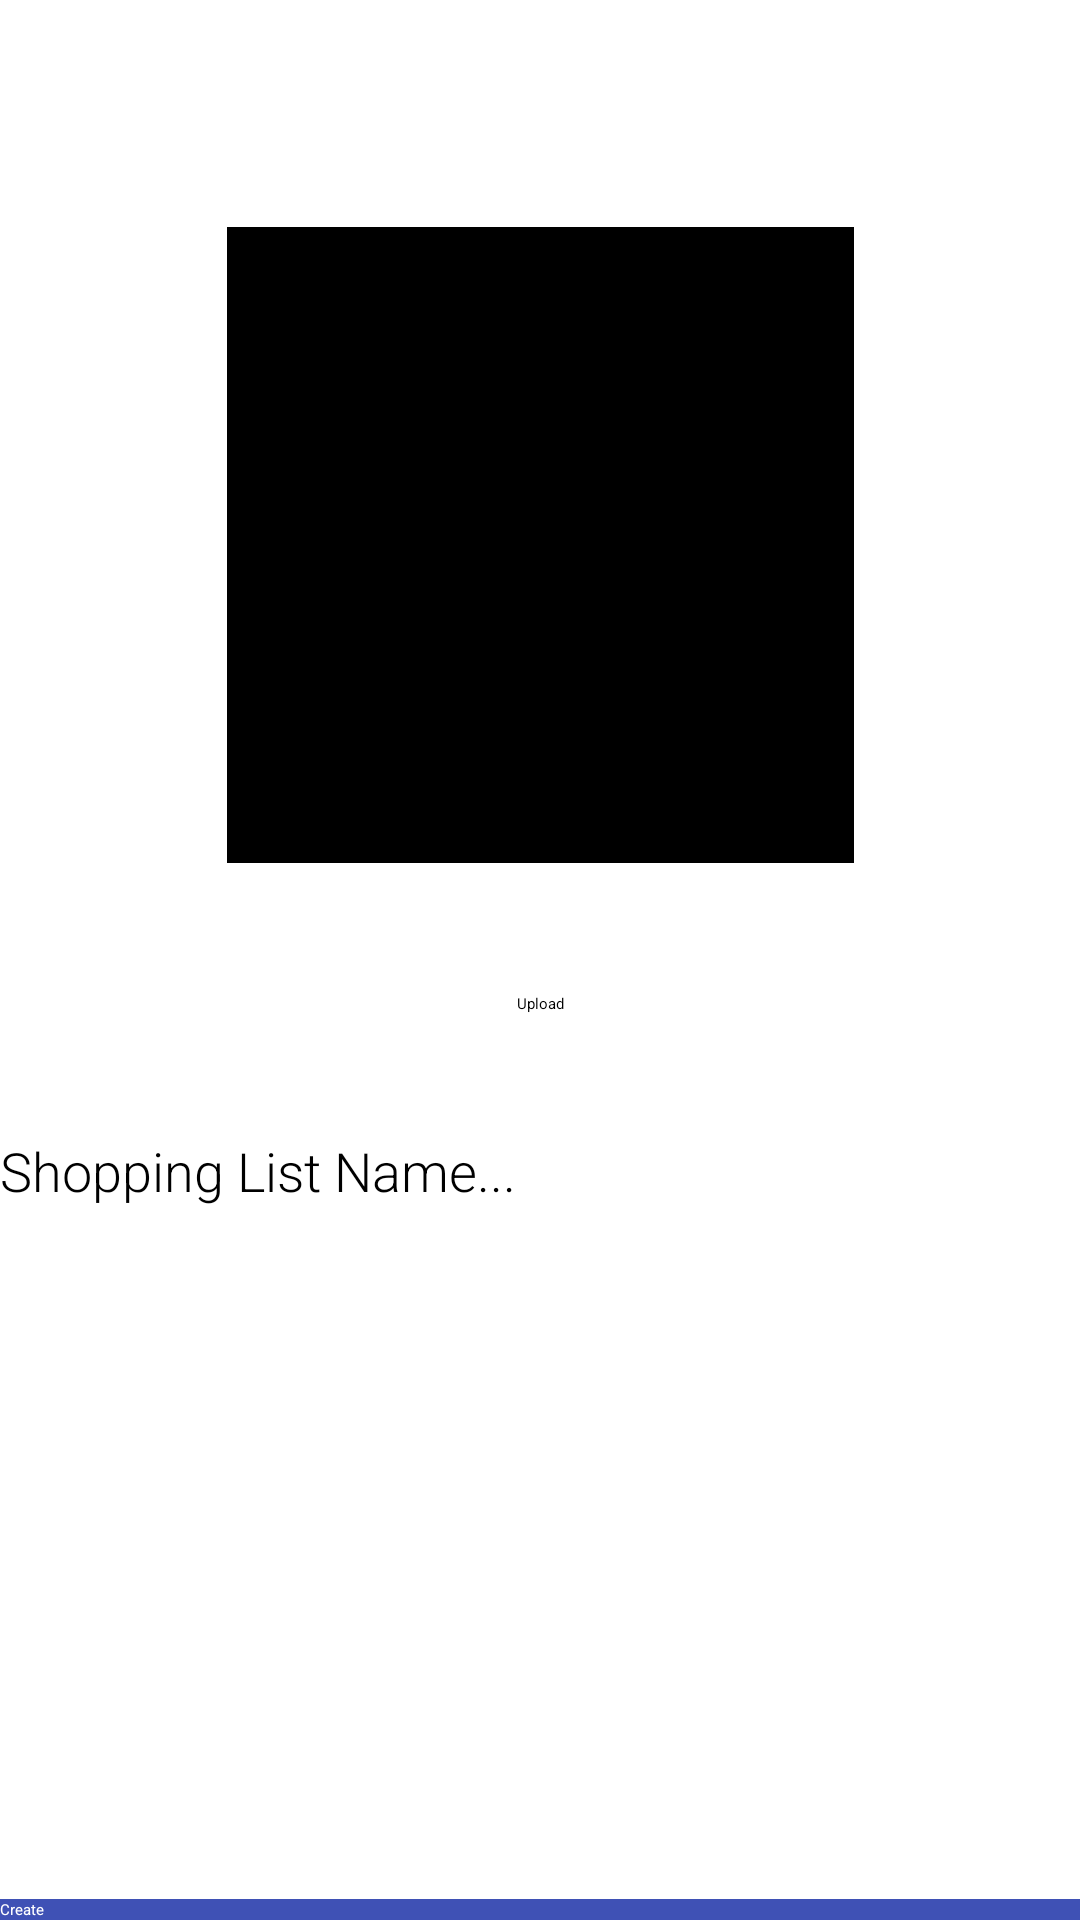

The Android layout XML behind this screen, and the referenced resources:
<!-- AndroidManifest.xml: application theme Theme.Lab13 -->
<!-- res/layout/activity_create_list.xml -->
<?xml version="1.0" encoding="utf-8"?>
<androidx.constraintlayout.widget.ConstraintLayout xmlns:android="http://schemas.android.com/apk/res/android"
    xmlns:app="http://schemas.android.com/apk/res-auto"
    xmlns:tools="http://schemas.android.com/tools"
    android:layout_width="match_parent"
    android:layout_height="match_parent"
    android:contentDescription="@string/shopping_list_image"
    tools:context=".AddProductActivity">

    <EditText
        android:id="@+id/editTextName"
        android:layout_width="match_parent"
        android:layout_height="wrap_content"
        android:layout_margin="@dimen/big_padding"
        android:fontFamily="sans-serif-light"
        android:hint="@string/hint_list"
        android:importantForAutofill="no"
        android:inputType="textAutoComplete"
        android:minHeight="@dimen/min_height"
        android:textSize="18sp"
        app:layout_constraintBottom_toBottomOf="parent"
        app:layout_constraintEnd_toEndOf="parent"
        app:layout_constraintHorizontal_bias="1.0"
        app:layout_constraintStart_toStartOf="parent"
        app:layout_constraintTop_toTopOf="parent"
        app:layout_constraintVertical_bias="0.614" />

    <Button
        android:id="@+id/button_create_list"
        android:layout_width="match_parent"
        android:layout_height="wrap_content"
        android:layout_margin="@dimen/big_padding"
        android:background="@color/colorPrimary"
        android:text="@string/button_create_list"
        android:textColor="@color/buttonLabel"
        app:layout_constraintBottom_toBottomOf="parent"
        app:layout_constraintEnd_toEndOf="parent"
        app:layout_constraintStart_toStartOf="parent" />

    <Button
        android:id="@+id/btnGallery"
        android:layout_width="wrap_content"
        android:layout_height="wrap_content"
        android:layout_marginBottom="40dp"
        android:text="@string/upload_image"
        app:layout_constraintBottom_toTopOf="@+id/editTextName"
        app:layout_constraintEnd_toEndOf="parent"
        app:layout_constraintStart_toStartOf="parent" />

    <ImageView
        android:id="@+id/imgGallery"
        android:layout_width="209dp"
        android:layout_height="212dp"
        android:layout_marginTop="32dp"
        android:background="@color/black"
        android:contentDescription="@string/shopping_list_image"
        app:layout_constraintBottom_toTopOf="@+id/btnGallery"
        app:layout_constraintEnd_toEndOf="parent"
        app:layout_constraintStart_toStartOf="parent"
        app:layout_constraintTop_toTopOf="parent"
        app:srcCompat="@android:drawable/ic_menu_gallery" />

</androidx.constraintlayout.widget.ConstraintLayout>
<!-- resources referenced by this layout -->
<resources>
  <color name="black">#FF000000</color>
  <color name="buttonLabel">#FFFFFF</color>
  <color name="colorPrimary">#3F51B5</color>
  <string name="button_create_list">Create</string>
  <string name="hint_list">Shopping List Name...</string>
  <string name="shopping_list_image">Optional Shopping List Image</string>
  <string name="upload_image">Upload</string>
</resources>
